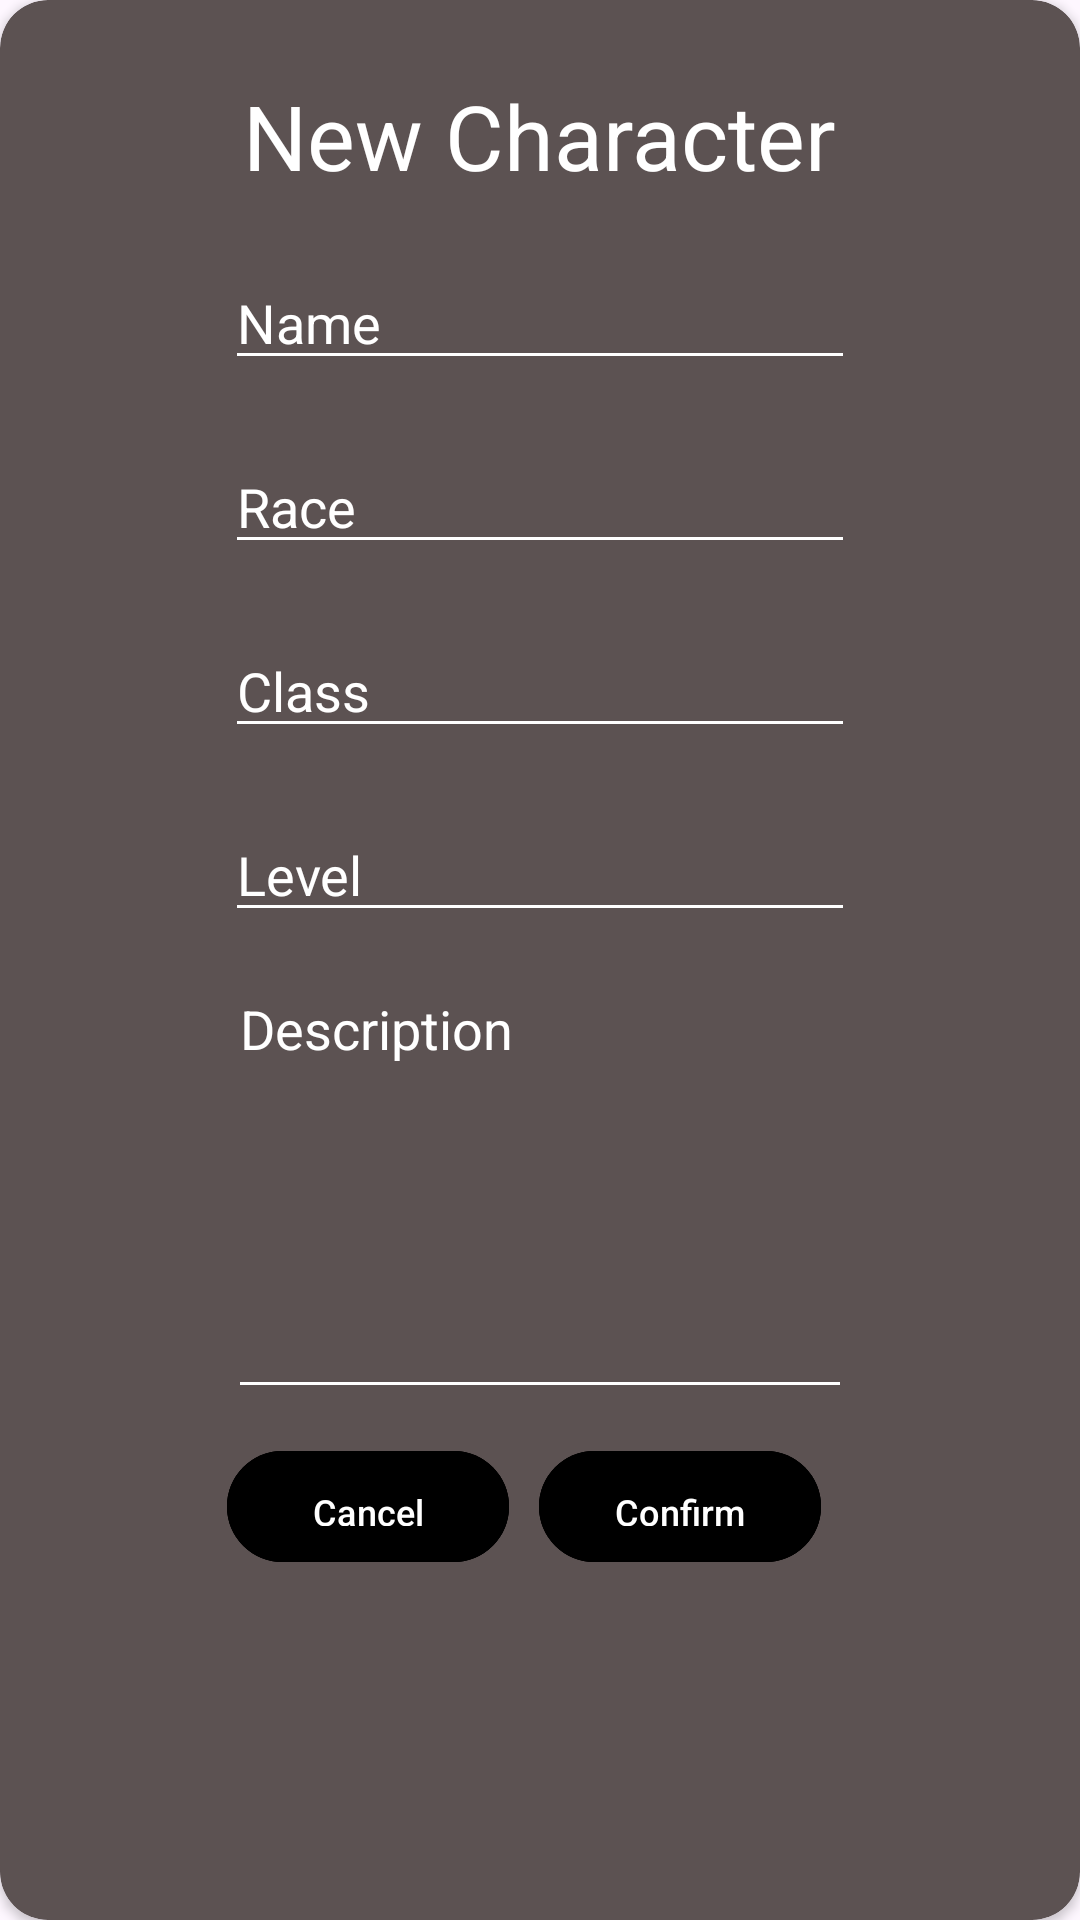

Produce the Android XML layout that renders to this screen, including the resource entries it uses.
<!-- AndroidManifest.xml: application theme Theme.Pathfinder_Helper -->
<!-- res/layout/popup_new_charcter.xml -->
<?xml version="1.0" encoding="utf-8"?>
<androidx.cardview.widget.CardView xmlns:android="http://schemas.android.com/apk/res/android"
    xmlns:app="http://schemas.android.com/apk/res-auto"
    xmlns:tools="http://schemas.android.com/tools"
    android:layout_width="wrap_content"
    android:layout_height="wrap_content"
    android:elevation="10dp"
    app:cardCornerRadius="16dp"
    android:backgroundTint="#5C5252">

    <androidx.constraintlayout.widget.ConstraintLayout
        android:layout_width="match_parent"
        android:layout_height="match_parent">

        <TextView
            android:id="@+id/textView2"
            android:layout_width="wrap_content"
            android:layout_height="wrap_content"
            android:layout_marginTop="25dp"
            android:text="New Character"
            android:textColor="@color/white"
            android:backgroundTint="@color/white"
            android:textSize="30dp"
            app:layout_constraintEnd_toEndOf="parent"
            app:layout_constraintStart_toStartOf="parent"
            app:layout_constraintTop_toTopOf="parent" />

        <EditText
            android:id="@+id/editTextText1"
            android:layout_width="wrap_content"
            android:layout_height="wrap_content"
            android:layout_marginTop="20dp"
            android:ems="10"
            android:textColor="@color/white"
            android:backgroundTint="@color/white"
            android:inputType="text"
            android:text="Name"
            android:selectAllOnFocus="true"
            app:layout_constraintEnd_toEndOf="parent"
            app:layout_constraintStart_toStartOf="parent"
            app:layout_constraintTop_toBottomOf="@+id/textView2" />

        <EditText
            android:id="@+id/editTextText2"
            android:layout_width="wrap_content"
            android:layout_height="wrap_content"
            android:layout_marginTop="20dp"
            android:ems="10"
            android:inputType="text"
            android:selectAllOnFocus="true"
            android:textColor="@color/white"
            android:backgroundTint="@color/white"
            android:text="Race"
            app:layout_constraintEnd_toEndOf="parent"
            app:layout_constraintStart_toStartOf="parent"
            app:layout_constraintTop_toBottomOf="@+id/editTextText1" />

        <EditText
            android:id="@+id/editTextText3"
            android:layout_width="wrap_content"
            android:layout_height="wrap_content"
            android:layout_marginTop="20dp"
            android:ems="10"
            android:inputType="text"
            android:selectAllOnFocus="true"
            android:textColor="@color/white"
            android:backgroundTint="@color/white"
            android:text="Class"
            app:layout_constraintEnd_toEndOf="parent"
            app:layout_constraintStart_toStartOf="parent"
            app:layout_constraintTop_toBottomOf="@+id/editTextText2" />

        <EditText
            android:id="@+id/editTextText4"
            android:layout_width="wrap_content"
            android:layout_height="wrap_content"
            android:layout_marginTop="20dp"
            android:ems="10"
            android:inputType="text"
            android:selectAllOnFocus="true"
            android:textColor="@color/white"
            android:backgroundTint="@color/white"
            android:text="Level"
            app:layout_constraintEnd_toEndOf="parent"
            app:layout_constraintStart_toStartOf="parent"
            app:layout_constraintTop_toBottomOf="@+id/editTextText3" />

        <EditText
            android:id="@+id/editTextMultiLine1"
            android:layout_width="208dp"
            android:layout_height="149dp"
            android:layout_marginTop="10dp"
            android:ems="10"
            android:gravity="start|top"
            android:inputType="textMultiLine"
            android:selectAllOnFocus="true"
            android:textColor="@color/white"
            android:backgroundTint="@color/white"
            android:text="Description"
            app:layout_constraintEnd_toEndOf="parent"
            app:layout_constraintStart_toStartOf="parent"
            app:layout_constraintTop_toBottomOf="@+id/editTextText4" />


        <LinearLayout
            android:layout_width="208dp"
            android:layout_height="45dp"
            android:layout_marginTop="10dp"
            android:orientation="horizontal"
            app:layout_constraintEnd_toEndOf="parent"
            app:layout_constraintHorizontal_bias="0.497"
            app:layout_constraintStart_toStartOf="parent"
            app:layout_constraintTop_toBottomOf="@+id/editTextMultiLine1">

            <com.google.android.material.button.MaterialButton
                android:id="@+id/new_charcter_cancel"
                android:layout_width="0dp"
                android:layout_height="match_parent"
                android:layout_marginEnd="10dp"
                android:layout_weight="1"
                android:backgroundTint="@color/black"
                android:padding="12dp"
                android:text="Cancel"
                android:textColor="@color/white"
                android:textSize="12dp"
                app:strokeColor="@color/black"
                app:strokeWidth="2dp" />

            <com.google.android.material.button.MaterialButton
                android:id="@+id/new_charcter_confirm"
                android:layout_width="0dp"
                android:layout_height="match_parent"
                android:layout_marginEnd="10dp"
                android:layout_weight="1"
                android:backgroundTint="@color/black"
                android:padding="12dp"
                android:text="Confirm"
                android:textColor="@color/white"
                android:textSize="12dp"
                app:strokeColor="@color/black"
                app:strokeWidth="2dp" />

        </LinearLayout>

    </androidx.constraintlayout.widget.ConstraintLayout>

</androidx.cardview.widget.CardView>
<!-- resources referenced by this layout -->
<resources>
  <style name="Theme.Pathfinder_Helper" parent="Base.Theme.Pathfinder_Helper" />
  <style name="Base.Theme.Pathfinder_Helper" parent="Theme.Material3.DayNight.NoActionBar">
          
          
      </style>
  <!-- not gathered from this repository: default colours our renderer supplied (Android Studio template values) -->
  <color name="black">#FF000000</color>
  <color name="white">#FFFFFFFF</color>
</resources>
